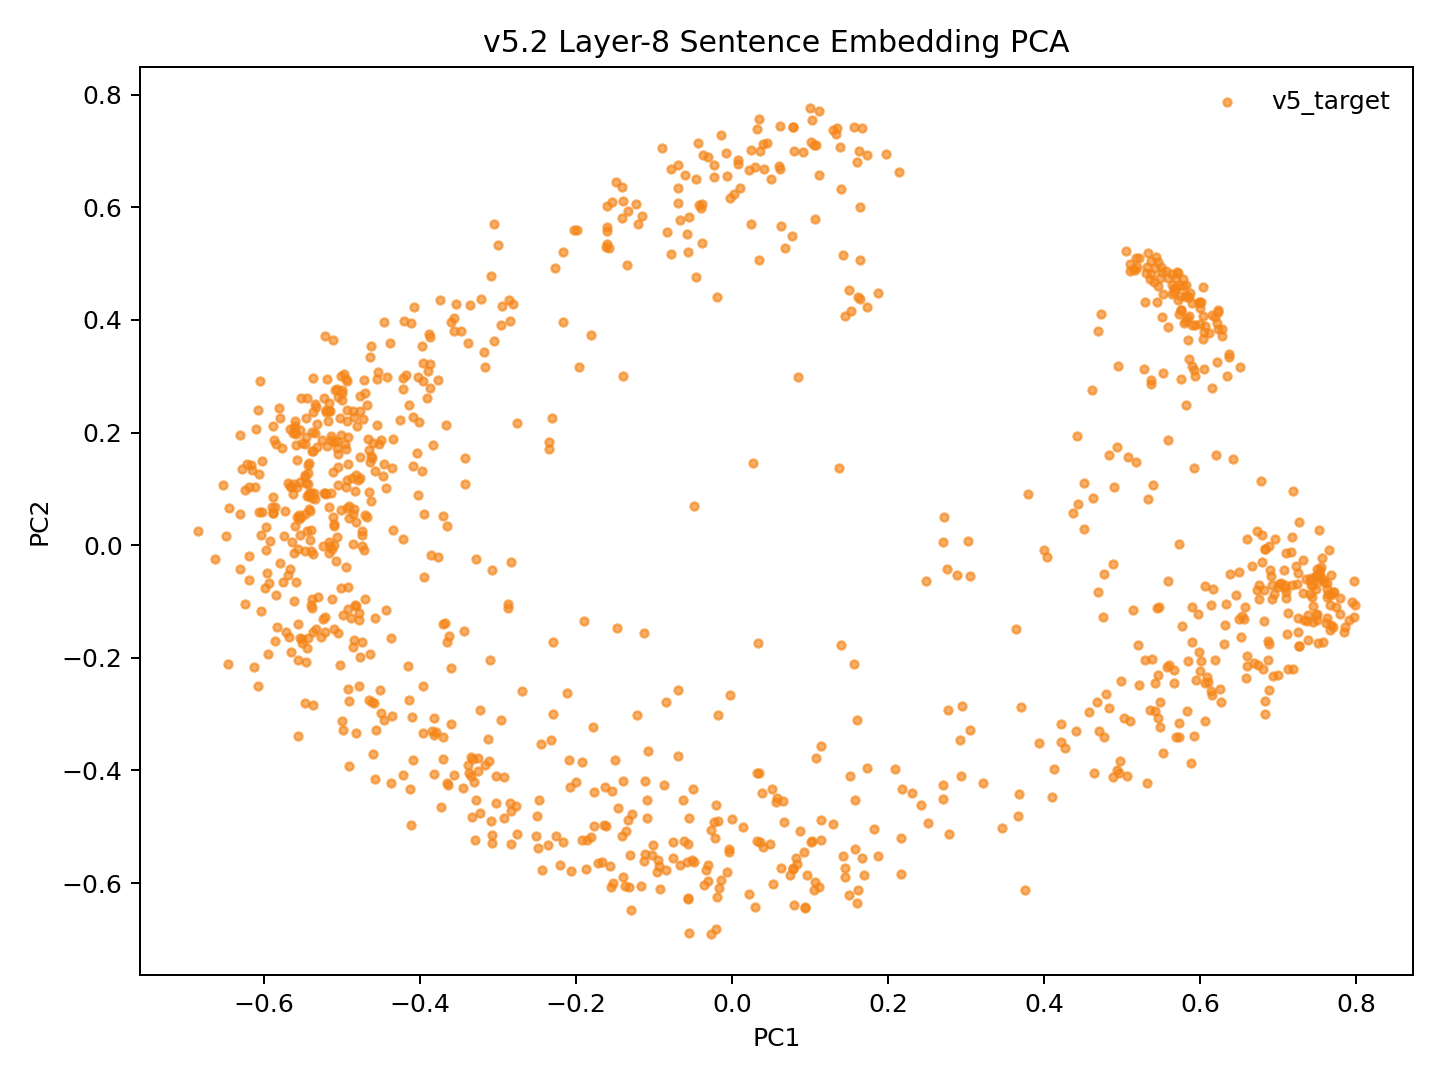

The table this chart was drawn from, first rows:
model_key	point_id	language_script	group	x	y	text_preview
v52_mean_conv5way_step34000	p0	dtp_Latn	v5_target	-0.05116	-0.5587	Songkuro ginayo lo?
v52_mean_conv5way_step34000	p1	eng_Latn	v5_target	-0.512	0.1308	How big will it be?
v52_mean_conv5way_step34000	p2	dtp_Latn	v5_target	-0.0229	-0.491	Langad-langadon ku diya!
v52_mean_conv5way_step34000	p3	eng_Latn	v5_target	-0.4254	0.2214	My longing for you is killing me!
v52_mean_conv5way_step34000	p4	dtp_Latn	v5_target	0.4971	-0.3833	Tuminongkiad oku id solinaid piginawaan …
v52_mean_conv5way_step34000	p5	eng_Latn	v5_target	-0.3962	0.2921	I recently broke up with my boyfriend of…
v52_mean_conv5way_step34000	p6	dtp_Latn	v5_target	0.3665	-0.4804	Nokoilo' oku papapanau do korita lolobi …
v52_mean_conv5way_step34000	p7	eng_Latn	v5_target	-0.389	0.3755	I've been able to drive for more than tw…
v52_mean_conv5way_step34000	p8	dtp_Latn	v5_target	-0.38	-0.3322	Luminabus i Tom.
v52_mean_conv5way_step34000	p9	eng_Latn	v5_target	-0.5332	-0.1485	Tom was out.
v52_mean_conv5way_step34000	p10	dtp_Latn	v5_target	-0.1325	-0.606	Manu oku poposolon di Tom.
v52_mean_conv5way_step34000	p11	eng_Latn	v5_target	-0.5349	0.08275	I want to make Tom jealous.
v52_mean_conv5way_step34000	p12	dtp_Latn	v5_target	-0.1403	-0.5888	Orohian ko' do kumaau.
v52_mean_conv5way_step34000	p13	eng_Latn	v5_target	-0.5557	0.04576	You like swimming.
v52_mean_conv5way_step34000	p14	dtp_Latn	v5_target	0.07889	-0.6386	Au kou mangandad no sominggu?
v52_mean_conv5way_step34000	p15	eng_Latn	v5_target	-0.4186	0.3027	Couldn't you have just waited a week?
v52_mean_conv5way_step34000	p16	dtp_Latn	v5_target	0.1815	-0.5032	Osonong tomod ura tinan nu mantad doho.
v52_mean_conv5way_step34000	p17	eng_Latn	v5_target	-0.5096	0.2752	You're in better shape than I am.
v52_mean_conv5way_step34000	p18	dtp_Latn	v5_target	-0.1305	-0.5503	Mamadil oku kama dau.
v52_mean_conv5way_step34000	p19	eng_Latn	v5_target	-0.5426	0.09187	I'm gonna shoot him.
v52_mean_conv5way_step34000	p20	dtp_Latn	v5_target	0.2166	-0.5841	Nokoumbal kou nokorongou diti tangon no?
v52_mean_conv5way_step34000	p21	eng_Latn	v5_target	-0.4349	0.1877	Have you heard this story already?
v52_mean_conv5way_step34000	p22	dtp_Latn	v5_target	0.2166	-0.5207	Obuli ko' daa lumisok kaka ri?
v52_mean_conv5way_step34000	p23	eng_Latn	v5_target	-0.5432	0.1431	Can you keep a secret?
v52_mean_conv5way_step34000	p24	dtp_Latn	v5_target	0.3213	-0.4216	Apagon gatang ilo piano nga lobi apagon …
v52_mean_conv5way_step34000	p25	eng_Latn	v5_target	-0.3876	0.37	A piano is expensive, but a car is more …
v52_mean_conv5way_step34000	p26	dtp_Latn	v5_target	0.06583	-0.4536	Minsingilo' ko' nangku boros Inggilis?
v52_mean_conv5way_step34000	p27	eng_Latn	v5_target	-0.472	-0.007929	Do you study English?
v52_mean_conv5way_step34000	p28	dtp_Latn	v5_target	0.102	-0.5258	Milo' oku daa mokianu kamus nu?
v52_mean_conv5way_step34000	p29	eng_Latn	v5_target	-0.4828	-0.1067	May I borrow your dictionary?
v52_mean_conv5way_step34000	p30	dtp_Latn	v5_target	-0.01985	-0.6248	Otopot toi maso id jam nu?
v52_mean_conv5way_step34000	p31	eng_Latn	v5_target	-0.5401	0.02705	Is your watch correct?
v52_mean_conv5way_step34000	p32	dtp_Latn	v5_target	0.5313	-0.4216	Tinantu i pososoriuk nopo tumau sompomog…
v52_mean_conv5way_step34000	p33	eng_Latn	v5_target	-0.2964	0.3916	Some scientists predict that the world o…
v52_mean_conv5way_step34000	p34	dtp_Latn	v5_target	-0.1613	-0.4989	Manu ko' do apol?
v52_mean_conv5way_step34000	p35	eng_Latn	v5_target	-0.5361	0.09306	Do you like apples?
v52_mean_conv5way_step34000	p36	dtp_Latn	v5_target	-0.1926	-0.5236	Mada oku dii.
v52_mean_conv5way_step34000	p37	eng_Latn	v5_target	-0.4875	0.1195	I don't think so.
v52_mean_conv5way_step34000	p38	dtp_Latn	v5_target	-0.2436	-0.5766	Olumis ilo wotik.
v52_mean_conv5way_step34000	p39	eng_Latn	v5_target	-0.5476	0.1243	That's a pretty colour.
v52_mean_conv5way_step34000	p40	dtp_Latn	v5_target	0.1448	-0.5731	Au oku nokoilo nunu o taakan ku kosodop.
v52_mean_conv5way_step34000	p41	eng_Latn	v5_target	-0.4704	0.2702	I can't remember what I ate last night.
v52_mean_conv5way_step34000	p42	dtp_Latn	v5_target	0.2425	-0.4604	Nokoumbal ko' minoi hilo'd Paris di gulu…
v52_mean_conv5way_step34000	p43	eng_Latn	v5_target	-0.4621	0.1554	Have you ever been to Paris?
v52_mean_conv5way_step34000	p44	dtp_Latn	v5_target	0.1616	-0.6113	Kikaraja isido dot oruhai sabaagi do man…
v52_mean_conv5way_step34000	p45	eng_Latn	v5_target	-0.3668	0.2141	She got a part-time job as a typist.
v52_mean_conv5way_step34000	p46	dtp_Latn	v5_target	0.4273	-0.3604	Manahak nopo do tunturu tokoro nga onuan…
v52_mean_conv5way_step34000	p47	eng_Latn	v5_target	-0.3535	0.4287	Give someone the little finger, and he w…
v52_mean_conv5way_step34000	p48	dtp_Latn	v5_target	-0.156	-0.5698	Muhot oku diya po toruhai kio.
v52_mean_conv5way_step34000	p49	eng_Latn	v5_target	-0.4859	0.2379	I want to ask you one last favor.
v52_mean_conv5way_step34000	p50	dtp_Latn	v5_target	0.2084	-0.3979	Ih singa nopo nga wowoyoon hiri'd gowuto…
v52_mean_conv5way_step34000	p51	eng_Latn	v5_target	-0.3869	0.2798	The lion is the king of the jungle.
v52_mean_conv5way_step34000	p52	dtp_Latn	v5_target	-0.01397	-0.5946	Au tagal tikit.
v52_mean_conv5way_step34000	p53	eng_Latn	v5_target	-0.5069	0.01376	No tickets are needed.
v52_mean_conv5way_step34000	p54	dtp_Latn	v5_target	0.1119	-0.6073	Au tagal yahai ponongkiboros diolo.
v52_mean_conv5way_step34000	p55	eng_Latn	v5_target	-0.5327	0.2446	We don't need to talk to them.
v52_mean_conv5way_step34000	p56	dtp_Latn	v5_target	-0.1376	-0.6049	Nunu binoli nu?
v52_mean_conv5way_step34000	p57	eng_Latn	v5_target	-0.4852	0.0638	What did you buy?
v52_mean_conv5way_step34000	p58	dtp_Latn	v5_target	-0.1663	-0.5632	Obulou ilo tawan.
v52_mean_conv5way_step34000	p59	eng_Latn	v5_target	-0.6193	-0.01932	The sky is blue.
... 987 more rows
